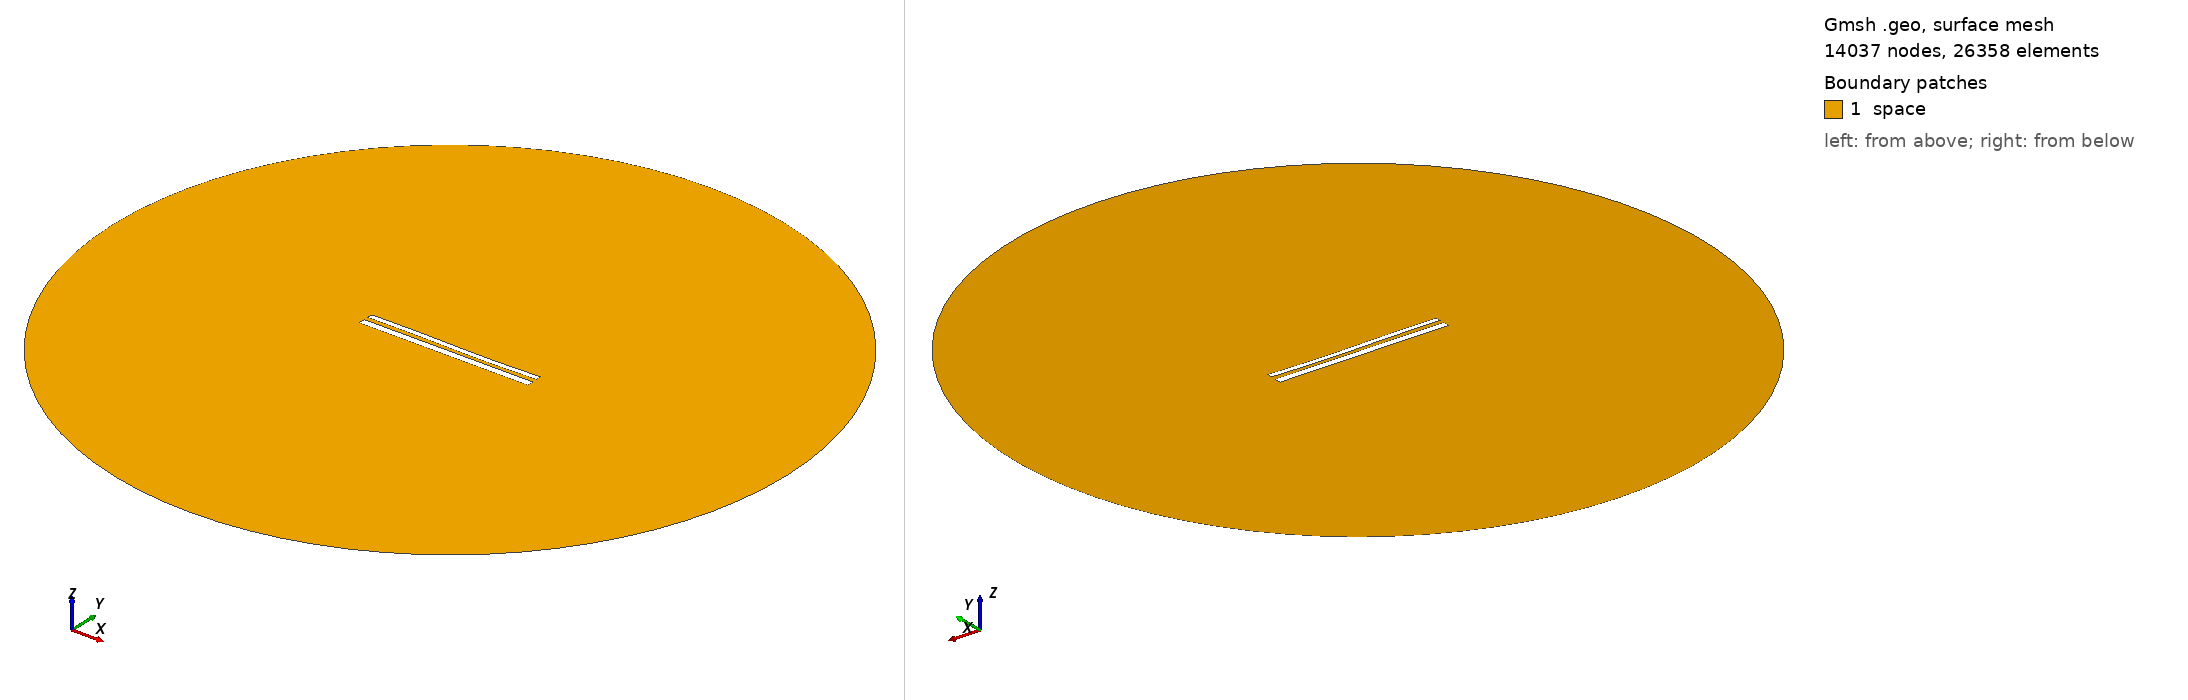

Gmsh geometry script, surface-meshed: 14037 nodes, 26358 surface elements. Boundary patches (legend numbers): 1 space. Left view from above one corner, right view from below the opposite corner. Legend entries are the model's physical surfaces. The drawing asked Gmsh for element sizes between 1% and 20% of the model's largest extent; the script's own settings can give other sizes.

=== 11898.geo (drawn) ===
//---------------------------------------
// Geometry kernel
//---------------------------------------

SetFactory("OpenCASCADE");



//---------------------------------------
// Parameters of the geometry
//---------------------------------------

// Overetch of the upper plate
overetch = 0.375;

// Distance between the plates
distance = 2.5;

// Discretization over the x axis (for the deformation)
nx = 50; 

// Length of the plate
L = 100 - overetch; 

// Number of modes
n = 4; 

// 1st mode coefficient
coeff(1) = -0.15;
beta(1) = 0.596864 * 3.1415926535 / L;

// 2nd mode coefficient
coeff(2) = -0.15;
beta(2) = 1.49418 * 3.1415926535 / L;

// 3rd mode coefficient
coeff(3) = 0.15;
beta(3) = 2.50025 * 3.1415926535 / L;

// 4th mode coefficient
coeff(4) = 0.0;
beta(4) = 3.49999 * 3.1415926535 / L;



//---------------------------------------
// Upper plate (deformed rectangle)
//---------------------------------------

// Coordiantes of the upper plate
xmin = -50;
xmax = 50 - overetch;

// Height of the upper plate
yheight = 4 - 2 * overetch;

// Indexes of the points
UpperID[] = {};
LowerID[] = {};
LeftID[] = {};
RightID[] = {};

// Point index
p = 1;

// Horizontal edges
For i In {1:nx}
    x = xmin + (i-1)*(xmax - xmin)/(nx-1);

    y_bottom = distance / 2 + overetch;
    For j In {1:n}
        C = (Cosh(beta(j)*L) + Cos(beta(j)*L)) / (Sinh(beta(j)*L) + Sin(beta(j)*L));
        y_bottom  = y_bottom + coeff(j) * (Cosh(beta(j)*(x+50)) - Cos(beta(j)*(x+50)) - C * (Sinh(beta(j)*(x+50)) - Sin(beta(j)*(x+50))));
    EndFor

    y_top = y_bottom + yheight;

    Point(p) = {x, y_top, 0, 1.0};
    UpperID[i] = p;
    p = p + 1;

    Point(p) = {x, y_bottom, 0, 1.0};
    LowerID[i] = p;
    p = p + 1;
EndFor

// Create point lists
UpperPts[] = {}; LowerPts[] = {};
For i In {1:nx}
  UpperPts[] += {UpperID[i]};
  LowerPts[] += {LowerID[i]};
EndFor

// Build splines
Spline(1) = {UpperPts[]};
Spline(2) = {LowerPts[]};
Line(3) = {LowerPts[nx-1], UpperPts[nx-1]};
Line(4) = {LowerPts[0], UpperPts[0]};

// Build the plane surface
Curve Loop(1) = {2, 3, -1, -4};
Plane Surface(1) = {1};



//---------------------------------------
// Lower plate (rectangle)
//---------------------------------------

// Vertices
Point(1001) = {-50, -1, 0, 1.0};
Point(1002) = { 50, -1, 0, 1.0};
Point(1003) = { 50,  -5, 0, 1.0};
Point(1004) = {-50,  -5, 0, 1.0};

// Edges
Line(5) = {1001, 1002};
Line(6) = {1002, 1003};
Line(7) = {1003, 1004};
Line(8) = {1004, 1001};

// Plane surface
Line Loop(2) = {5, 6, 7, 8};
Plane Surface(2) = {2}; 



//---------------------------------------
// Outer (fictious) boundary
//---------------------------------------

// Points
Point(1005) = {0, 0, 0};       // Center
Point(1006) = {200, 0, 0};     // Start point
Point(1007) = {0, 200, 0};     // 90 degrees
Point(1008) = {-200, 0, 0};    // 180 degrees
Point(1009) = {0, -200, 0};    // 270 degrees

// Circle arcs (each needs start, center, end)
Circle(9) = {1006, 1005, 1007};
Circle(10) = {1007, 1005, 1008};
Circle(11) = {1008, 1005, 1009};
Circle(12) = {1009, 1005, 1006};

// Plane surface for the entire domain
Curve Loop(3) = {9, 10, 11, 12};
Surface(3) = {3};

// Subtract the plates from the whole domain to obtain the actual domain where we want to solve the equations
BooleanDifference{ Surface{3}; Delete; }{ Surface{1}; Surface{2}; Delete; }




//---------------------------------------
// Transfinite Lines/Curves
//---------------------------------------

// Set the number of points on the boundaries
r = 7;

// Plates
Transfinite Curve {1, 2} = 50*r Using Progression 1;
Transfinite Curve {3, 4} = 2*r Using Progression 1;
Transfinite Line {5, 7} = 50*r Using Progression 1;
Transfinite Line {6, 8} = 2*r Using Progression 1;

// Outer boundary
Transfinite Line {9, 10, 11, 12} = 20 Using Progression 1;



//---------------------------------------
// Physical groups
//---------------------------------------                

// Physical curves (boundaries)
Physical Line("force_segment", 10) = {2};
Physical Line("upper_plate", 11) = {1, 3, 4};
Physical Line("lower_plate", 12) = {5, 6, 7, 8};
Physical Line("boundary", 20) = {9, 10, 11, 12};

// Physical Surfaces
Physical Surface("space", 30) = {3};



//---------------------------------------
// 6. Generate the Mesh
//---------------------------------------

// 2D mesh generation
Mesh 2;
